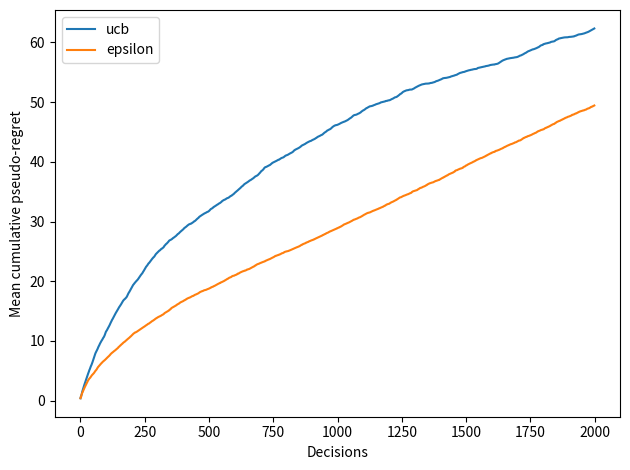

Write Python code to recreate this figure.
import numpy as np
import matplotlib.pyplot as plt
MEANS = np.array([0.3, 0.5, 0.7])
HORIZON = 2000

def run(method, seed):
    rng = np.random.default_rng(seed)
    count = np.zeros(3, dtype=int); q = np.zeros(3)
    losses = []
    for t in range(1, HORIZON+1):
        if t <= 3:
            a = t-1
        elif method == 'ucb':
            a = int(np.argmax(q + np.sqrt(2*np.log(t)/count)))
        elif rng.random() < 0.1:
            a = rng.integers(3)
        else:
            a = rng.choice(np.flatnonzero(q == q.max()))
        reward = float(rng.random() < MEANS[a])
        count[a] += 1; q[a] += (reward-q[a])/count[a]
        losses.append(MEANS.max()-MEANS[a])
    return np.cumsum(losses), count

for method in ['ucb', 'epsilon']:
    results = [run(method, seed) for seed in range(40)]
    curves = np.array([r[0] for r in results])
    counts = np.array([r[1] for r in results])
    print(method, 'mean visits:', counts.mean(axis=0),
          'mean final pseudo-regret:', curves[:, -1].mean())
    plt.plot(curves.mean(axis=0), label=method)
plt.xlabel('Decisions'); plt.ylabel('Mean cumulative pseudo-regret')
plt.legend(); plt.tight_layout(); plt.show()
